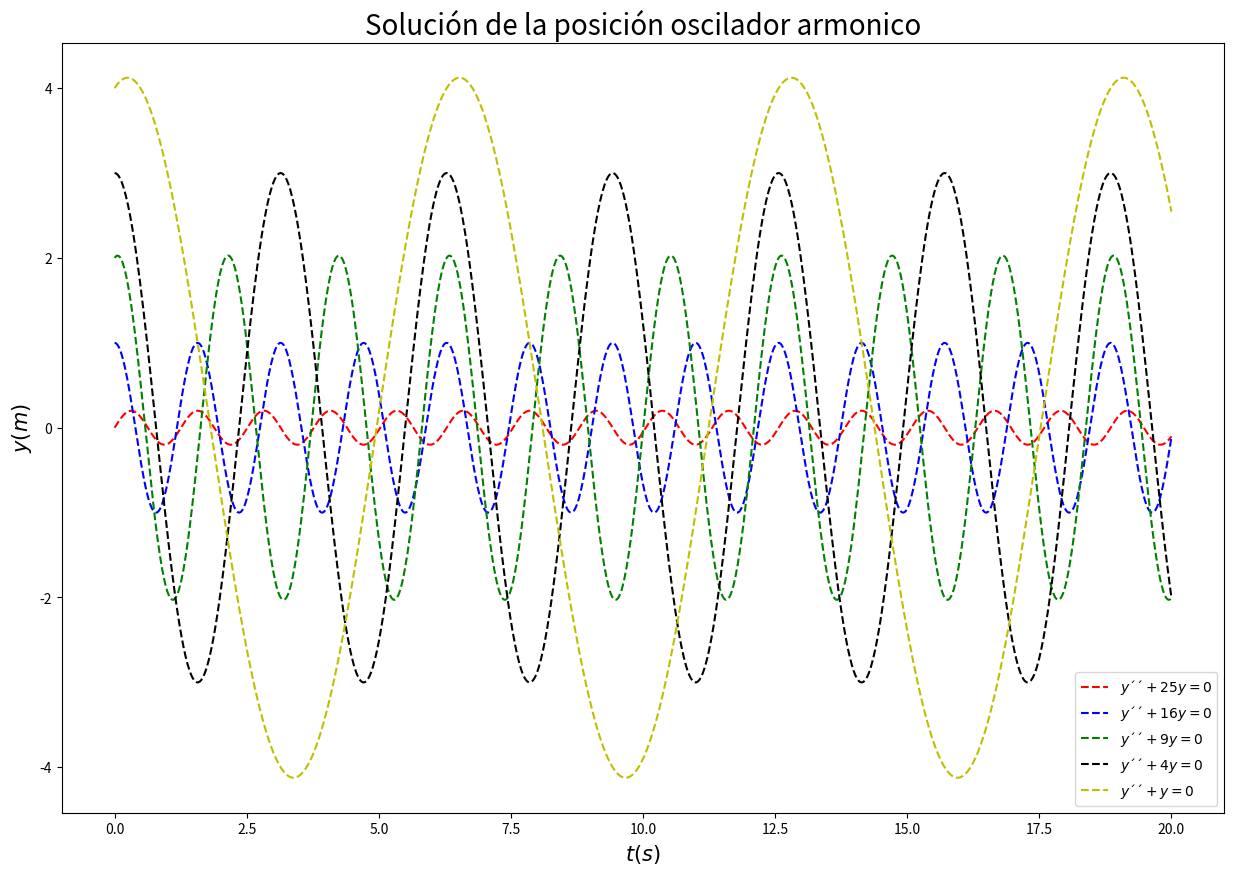
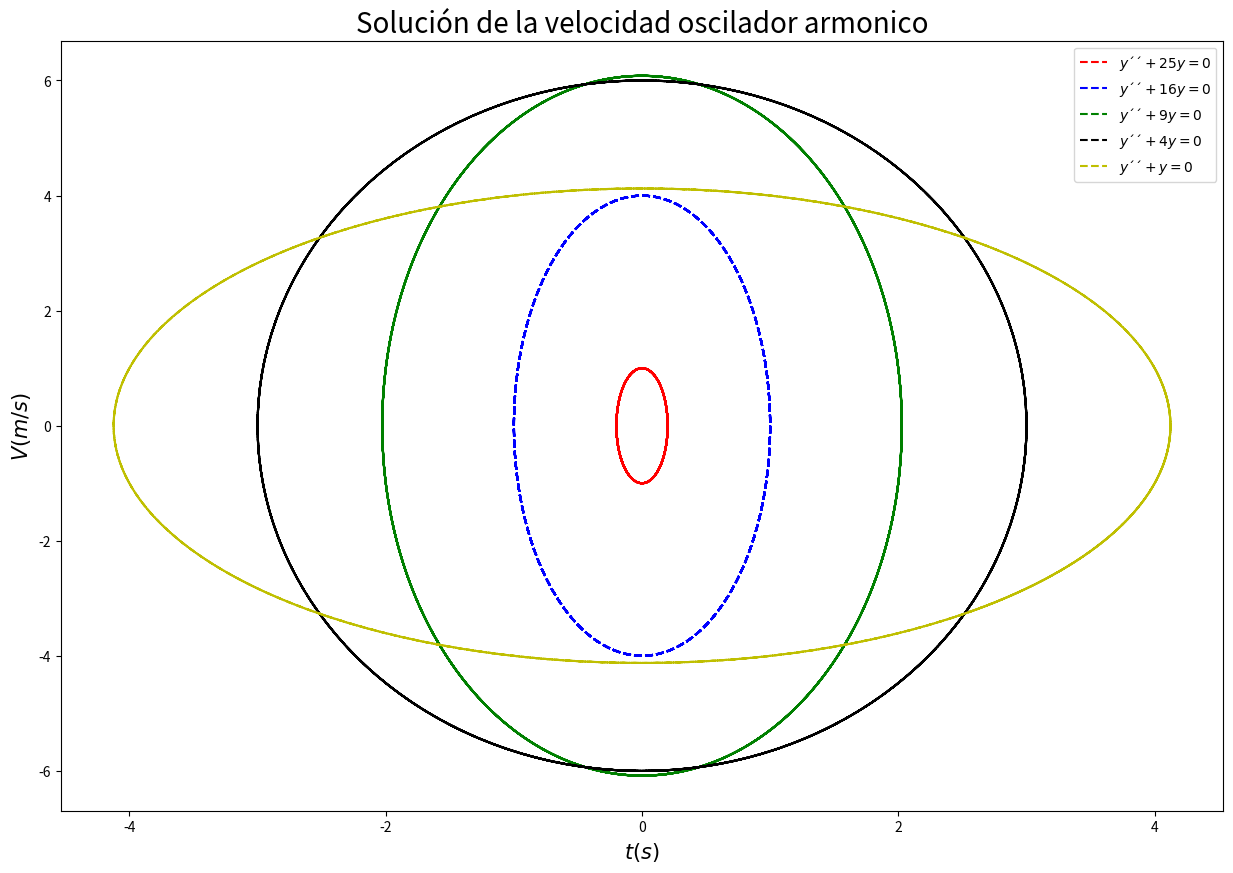
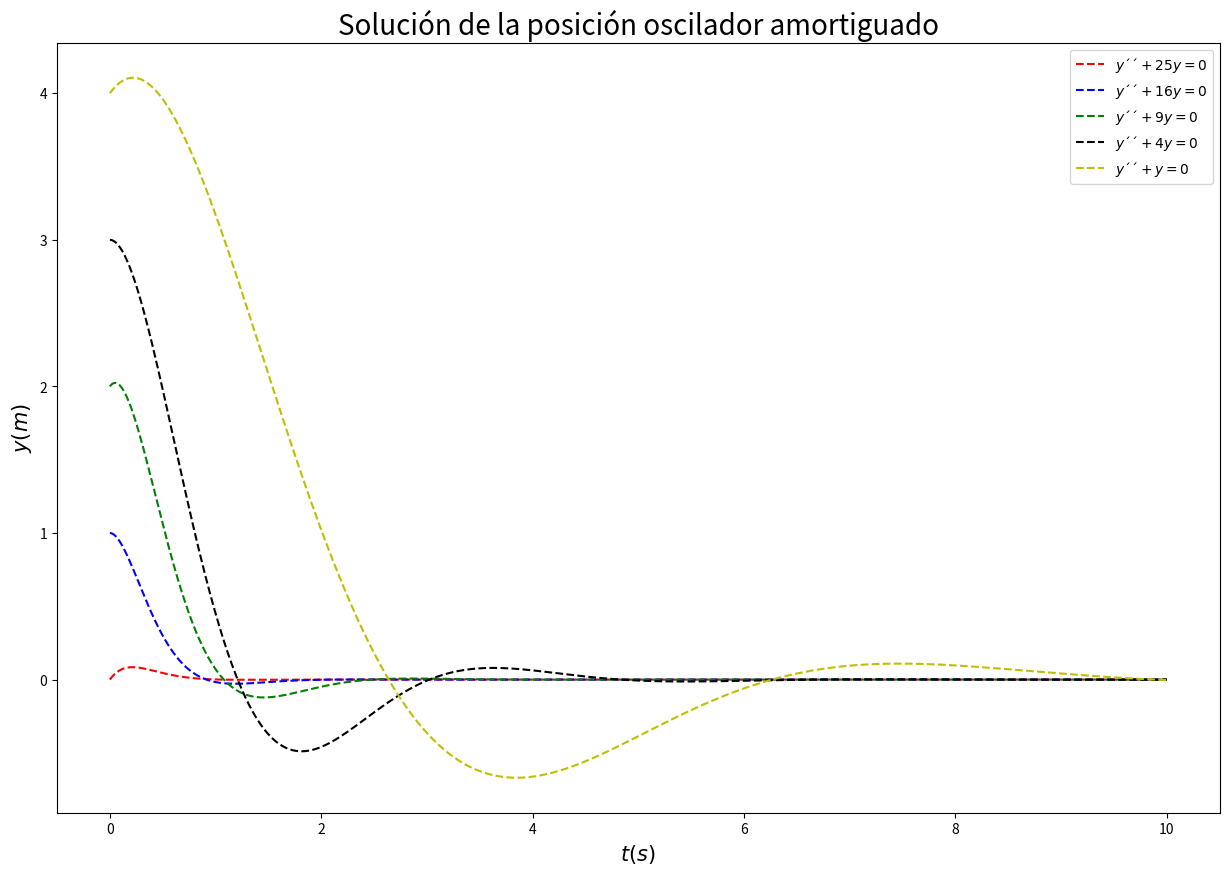
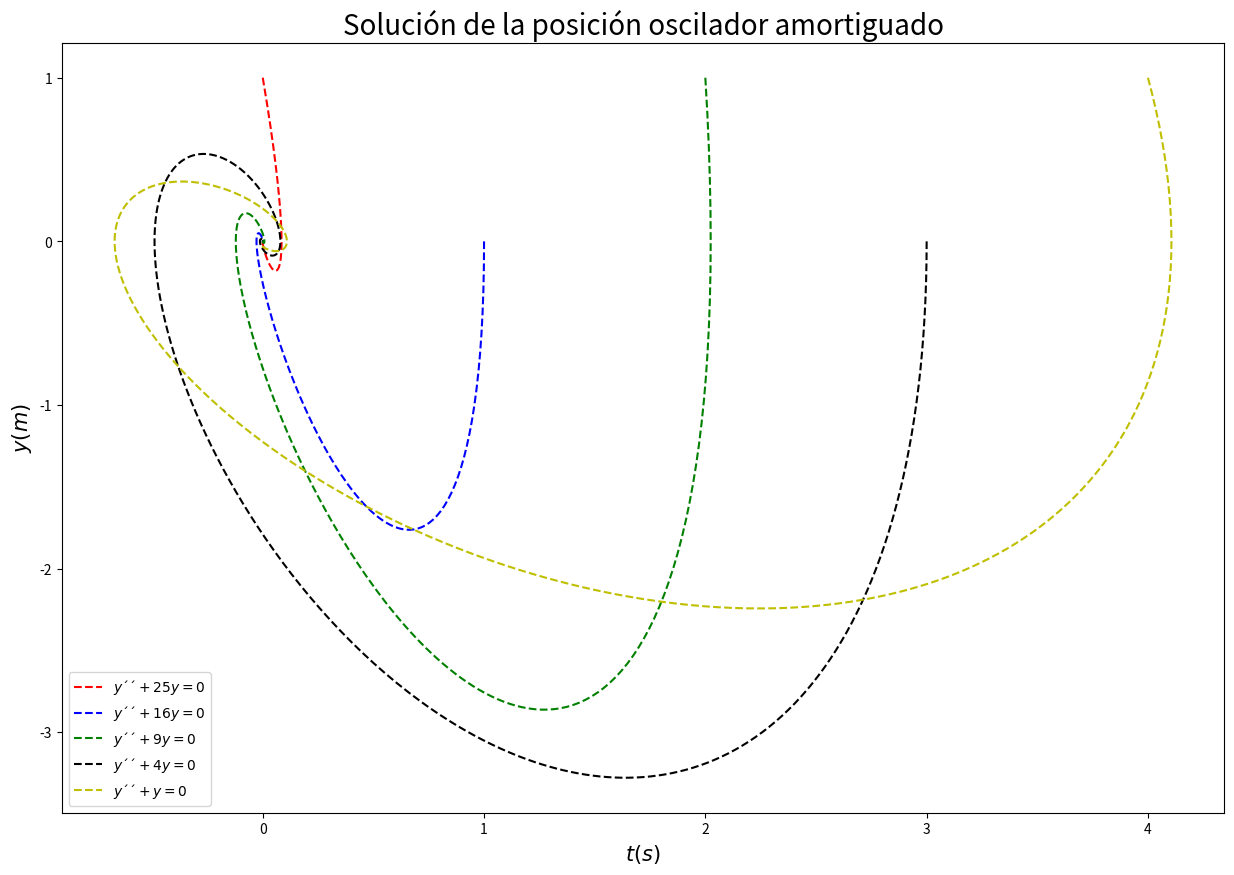

Write the Python code that produced these figures, in order.
#!/usr/bin/env python
# coding: utf-8

# 

# In[1]:


import numpy as np
import matplotlib.pyplot as plt
from scipy.integrate import odeint


# In[128]:


class Oscilador:
    
    def __init__(self,omega,gamma,y_0,v_0,t_final): # Frecuencia w_{0}, factor de amortiguamiento gamma, posición inicial,
        #  velocidad inicial, tiempo final de integración de las ecuaciones.
        
        #Atributos tipo float de los parametros
        
        self.omega=float(omega)**2
        
        self.y_0=float(y_0)
        
        self.v_0=float(v_0)
        
        self.t_final=float(t_final)
        
        self.gamma=2*float(gamma)
        
        self.t=t=np.linspace(0,self.t_final,1000)
        
        
        
        def armonico(y,t):
            return np.array([y[1],-self.omega*y[0]])
            
        #Se debe cumplir que gamma<omega_{0}
        
        def amortiguado(y,t):
            return np.array([y[1],-self.omega*y[0]-self.gamma*y[1]])
        
        sol_armonico=odeint(armonico, np.array([self.y_0,self.v_0]), t)
        
        sol_amortiguado=odeint(amortiguado, np.array([self.y_0,self.v_0]), t)
        
        
        
        self.pos=sol_armonico[:,0]
        self.vel=sol_armonico[:,1]
        
        self.posA=sol_amortiguado[:,0]
        self.velA=sol_amortiguado[:,1]
        
    def plot_pos(self,color,ecuacion):
         
        return plt.plot(self.t,self.pos,color,label=ecuacion)
    
    def plot_vel(self,color,ecuacion):
        
        return plt.plot(self.pos,self.vel,color,label=ecuacion)

    
    def plot_posA(self,color,ecuacion):
        
        return plt.plot(self.t,self.posA,color,label=ecuacion)
    
    def plot_velA(self,color,ecuacion):
        
        return plt.plot(self.posA,self.velA,color,label=ecuacion) 
    

class OsciladorAmortiguado(Oscilador):
    def __init__(self,omega,gamma,y_0,v_0,t_final):
        Oscilador.__init__(self,omega,gamma,y_0,v_0,t_final)
    
    
    
    
    
        


       


# In[129]:


omega=[5,4,3,2,1]

gamma=[4,3,2,1,0.5]

y_0=[0,1,2,3,4]

v_0=[1,0,1,0,1]

n=20 # Integración de las ecuaciones

color=['--r','--b','--g','--k','--y']

ecuacion=['$y´´+25y=0$','$y´´+16y=0$','$y´´+9y=0$','$y´´+4y=0$','$y´´+y=0$']

plt.figure(figsize=(15,10))  

for i in range(0,5):
    a=Oscilador(omega[i],gamma[i],y_0[i],v_0[i],n)
    
    a.plot_pos(color[i],ecuacion[i])
    
    plt.legend()
    
    plt.xlabel('$t(s)$',size=15)
    
    plt.ylabel('$y(m)$',size=15)
    
plt.title("Solución de la posición oscilador armonico",size=20) 


# In[130]:


#Velocidad vs tiempo

plt.figure(figsize=(15,10))  

for i in range(0,5):
    a=Oscilador(omega[i],gamma[i],y_0[i],v_0[i],n)
    
    a.plot_vel(color[i],ecuacion[i])
    
    plt.legend()
    
    plt.xlabel('$t(s)$',size=15)
    
    plt.ylabel('$V(m/s)$',size=15)
    
plt.title("Solución de la velocidad oscilador armonico",size=20) 


# In[134]:


#Oscilador amortiguado (caso de subamortiguamiento)

plt.figure(figsize=(15,10))  

n=10 # Integración de las ecuaciones

for i in range(0,5):
    a=OsciladorAmortiguado(omega[i],gamma[i],y_0[i],v_0[i],n)
    
    a.plot_posA(color[i],ecuacion[i])
    
    plt.legend()
    
    plt.xlabel('$t(s)$',size=15)
    
    plt.ylabel('$y(m)$',size=15)
    
plt.title("Solución de la posición oscilador amortiguado",size=20)


# In[135]:


#Oscilador amortiguado (caso de subamortiguamiento)

plt.figure(figsize=(15,10))  

n=10 # Integración de las ecuaciones

for i in range(0,5):
    a=OsciladorAmortiguado(omega[i],gamma[i],y_0[i],v_0[i],n)
    
    a.plot_velA(color[i],ecuacion[i])
    
    plt.legend()
    
    plt.xlabel('$t(s)$',size=15)
    
    plt.ylabel('$y(m)$',size=15)
    
plt.title("Solución de la posición oscilador amortiguado",size=20)


# In[ ]:





# In[ ]:




